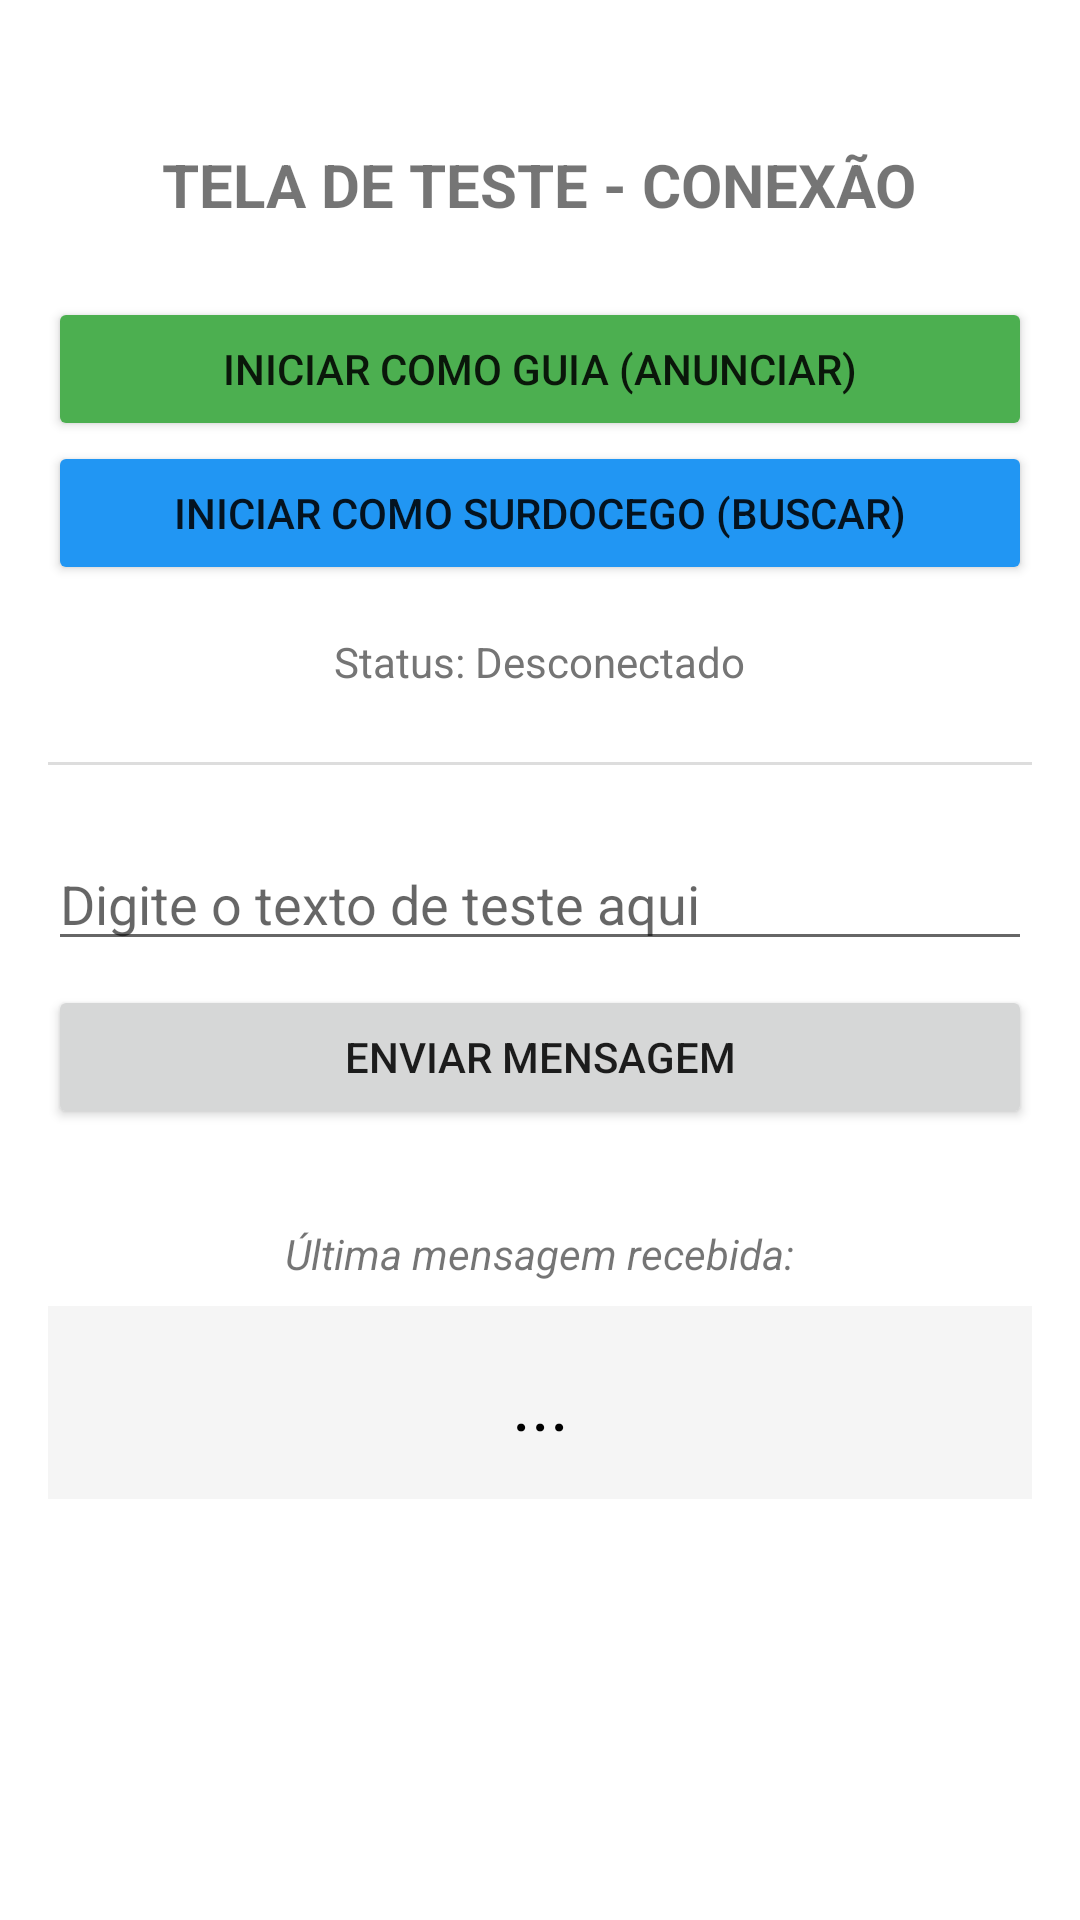

Produce the Android XML layout that renders to this screen, including the resource entries it uses.
<!-- AndroidManifest.xml: application theme Theme.ConTatoApp -->
<!-- res/layout/activity_nearby_debug.xml -->
<?xml version="1.0" encoding="utf-8"?>
<ScrollView xmlns:android="http://schemas.android.com/apk/res/android"
    android:layout_width="match_parent"
    android:layout_height="match_parent"
    android:fillViewport="true">

    <LinearLayout
        android:layout_width="match_parent"
        android:layout_height="wrap_content"
        android:orientation="vertical"
        android:padding="16dp"
        android:gravity="center_horizontal">

        <TextView
            android:layout_width="wrap_content"
            android:layout_height="wrap_content"
            android:text="TELA DE TESTE - CONEXÃO"
            android:textSize="20sp"
            android:textStyle="bold"
            android:layout_marginTop="32dp"
            android:layout_marginBottom="24dp" />

        
        <Button
            android:id="@+id/btnGuide"
            android:layout_width="match_parent"
            android:layout_height="wrap_content"
            android:text="INICIAR COMO GUIA (ANUNCIAR)"
            android:backgroundTint="#4CAF50" />

        <Button
            android:id="@+id/btnDeafblind"
            android:layout_width="match_parent"
            android:layout_height="wrap_content"
            android:text="INICIAR COMO SURDOCEGO (BUSCAR)"
            android:backgroundTint="#2196F3"
            android:layout_marginBottom="16dp" />

        
        <TextView
            android:id="@+id/tvStatus"
            android:layout_width="wrap_content"
            android:layout_height="wrap_content"
            android:text="Status: Desconectado"
            android:textColor="#757575"
            android:layout_marginBottom="24dp" />

        <View
            android:layout_width="match_parent"
            android:layout_height="1dp"
            android:background="#DDDDDD"
            android:layout_marginBottom="24dp" />

        
        <EditText
            android:id="@+id/etMessage"
            android:layout_width="match_parent"
            android:layout_height="wrap_content"
            android:hint="Digite o texto de teste aqui"
            android:inputType="text" />

        <Button
            android:id="@+id/btnSend"
            android:layout_width="match_parent"
            android:layout_height="wrap_content"
            android:text="ENVIAR MENSAGEM"
            android:layout_marginTop="8dp" />

        
        <TextView
            android:layout_width="wrap_content"
            android:layout_height="wrap_content"
            android:text="Última mensagem recebida:"
            android:layout_marginTop="32dp"
            android:textStyle="italic" />

        <TextView
            android:id="@+id/tvReceivedMessage"
            android:layout_width="match_parent"
            android:layout_height="wrap_content"
            android:text="..."
            android:textSize="24sp"
            android:textColor="#000000"
            android:gravity="center"
            android:padding="16dp"
            android:layout_marginTop="8dp"
            android:background="#F5F5F5" />

        
        <View
            android:layout_width="match_parent"
            android:layout_height="100dp" />

    </LinearLayout>
</ScrollView>
<!-- resources referenced by this layout -->
<resources>
  <style name="Theme.ConTatoApp" parent="Theme.MaterialComponents.DayNight.DarkActionBar">
          
          <item name="colorPrimary">@color/purple_500</item>
          <item name="colorPrimaryVariant">@color/purple_700</item>
          <item name="colorOnPrimary">@color/white</item>
          
          <item name="colorSecondary">@color/teal_200</item>
          <item name="colorSecondaryVariant">@color/teal_700</item>
          <item name="colorOnSecondary">@color/black</item>
          
          <item name="android:statusBarColor">?attr/colorPrimaryVariant</item>
          
      </style>
  <!-- not gathered from this repository: default colours our renderer supplied (Android Studio template values) -->
  <color name="purple_500">#FF6200EE</color>
  <color name="purple_700">#FF3700B3</color>
  <color name="teal_200">#FF03DAC5</color>
  <color name="teal_700">#FF018786</color>
  <color name="black">#FF000000</color>
  <color name="white">#FFFFFFFF</color>
</resources>
